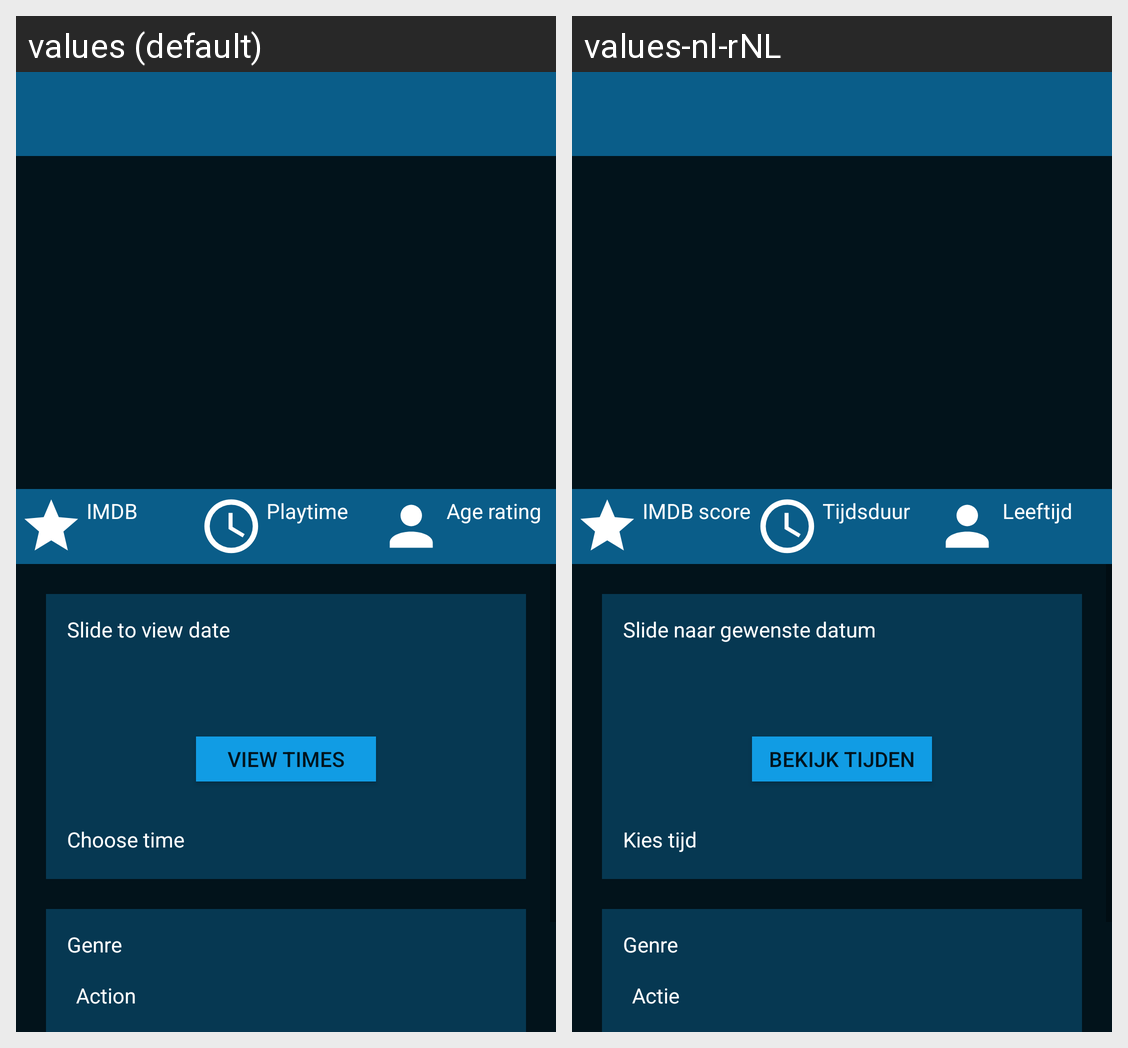

This grid shows one Android layout under two languages. Give, for every string resource on the screen, its name, the default text and each shown locale's text.
Android screen res/layout/activity_detail.xml rendered under 2 locales, left to right: values (default), values-nl-rNL. Device: Nexus 5 (rendered at 1080×1920; each locale shown at half size, 540×960, under a caption strip naming it); theme AppTheme.
Strings drawn on this screen, with the default value and each locale's value (text and hints the layout hard-codes, and strings that could not be matched under every locale, appear in the picture but are not listed):

detail_imdb_rating_top
  values: IMDB Rating
  values-nl-rNL: IMDB score

detail_playtime_top
  values: Playtime
  values-nl-rNL: Tijdsduur

detail_age_rating_top
  values: Age rating
  values-nl-rNL: Leeftijd

detail_choosedate
  values: Slide to view date
  values-nl-rNL: Slide naar gewenste datum

detail_get_date
  values: View times
  values-nl-rNL: Bekijk tijden

detail_choosetime
  values: Choose time
  values-nl-rNL: Kies tijd

genre_header
  values: Genre
  values-nl-rNL: Genre

genre_content
  values: Action
  values-nl-rNL: Actie
